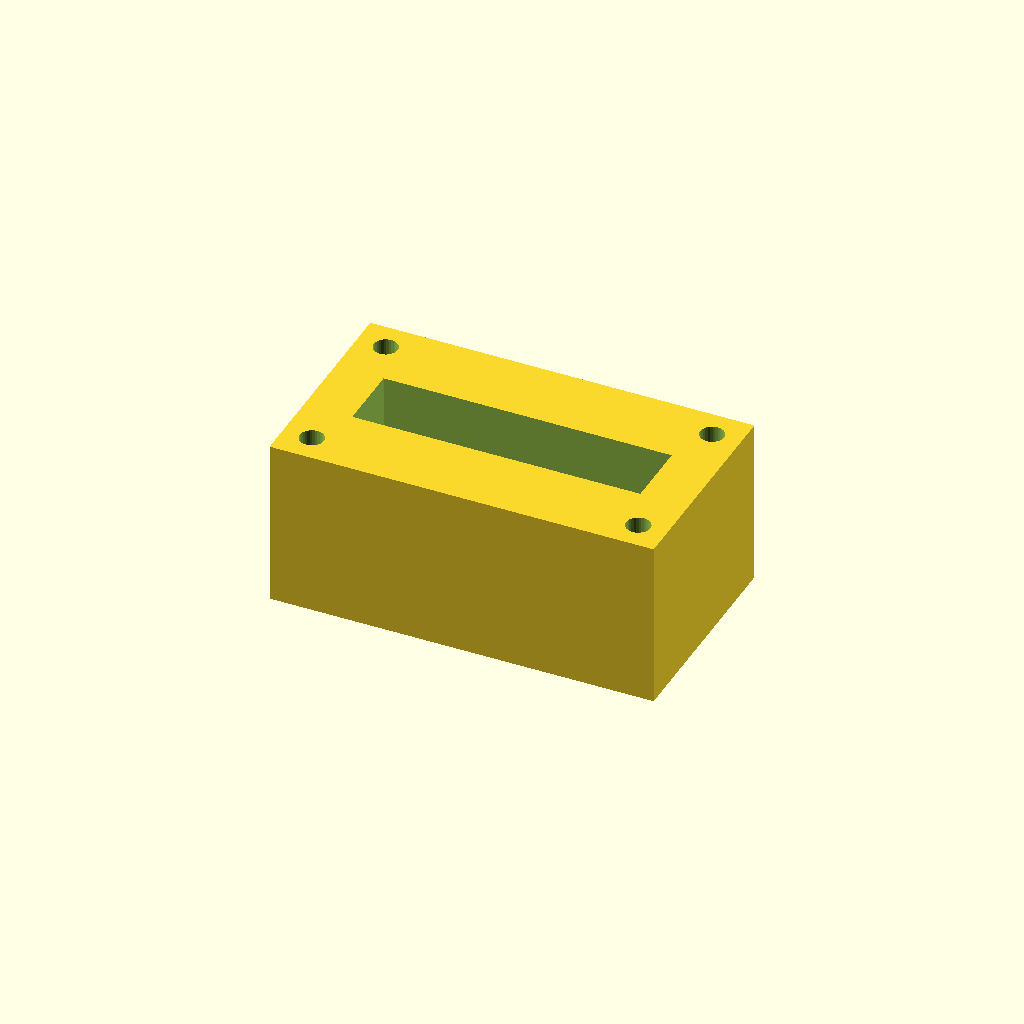
Cell 1: the model at its default parameters.
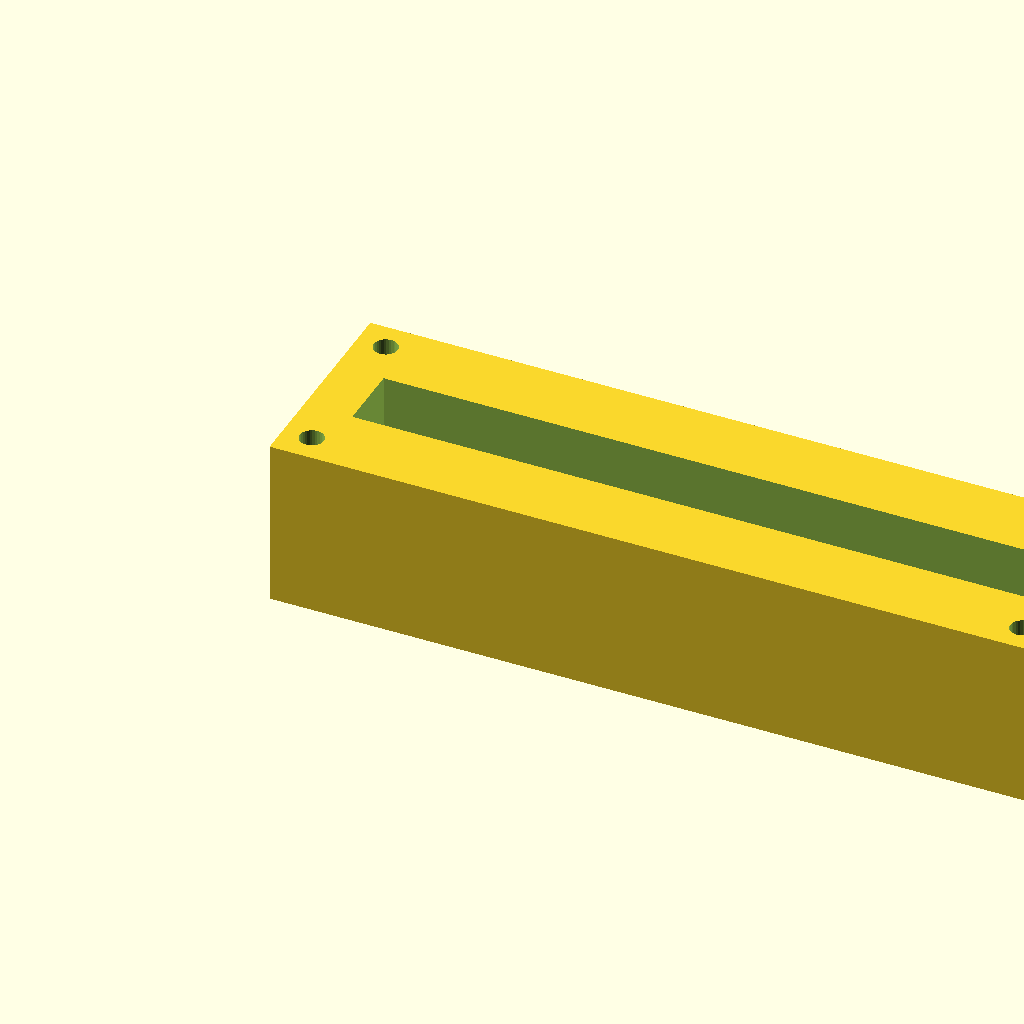
Cell 2: the same model with block_l = 160.
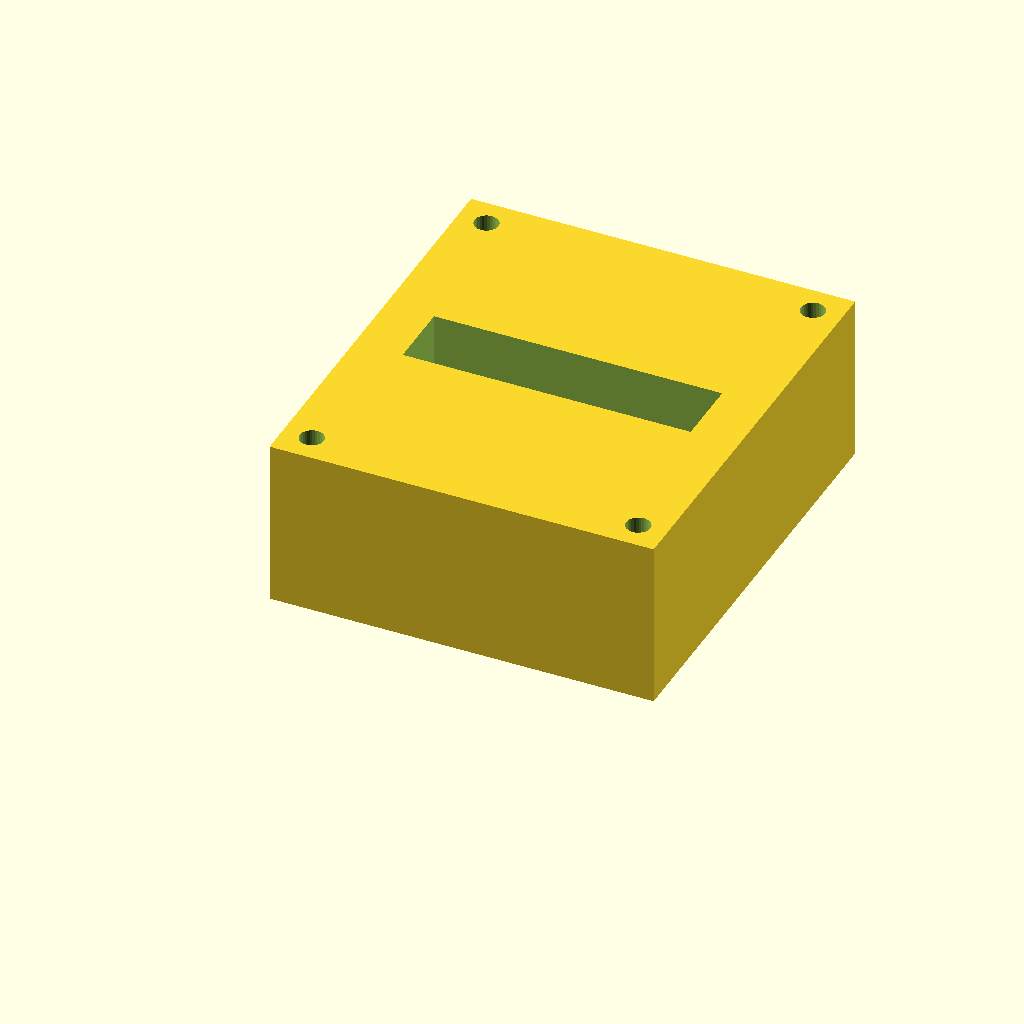
Cell 3: the same model with block_w = 90.
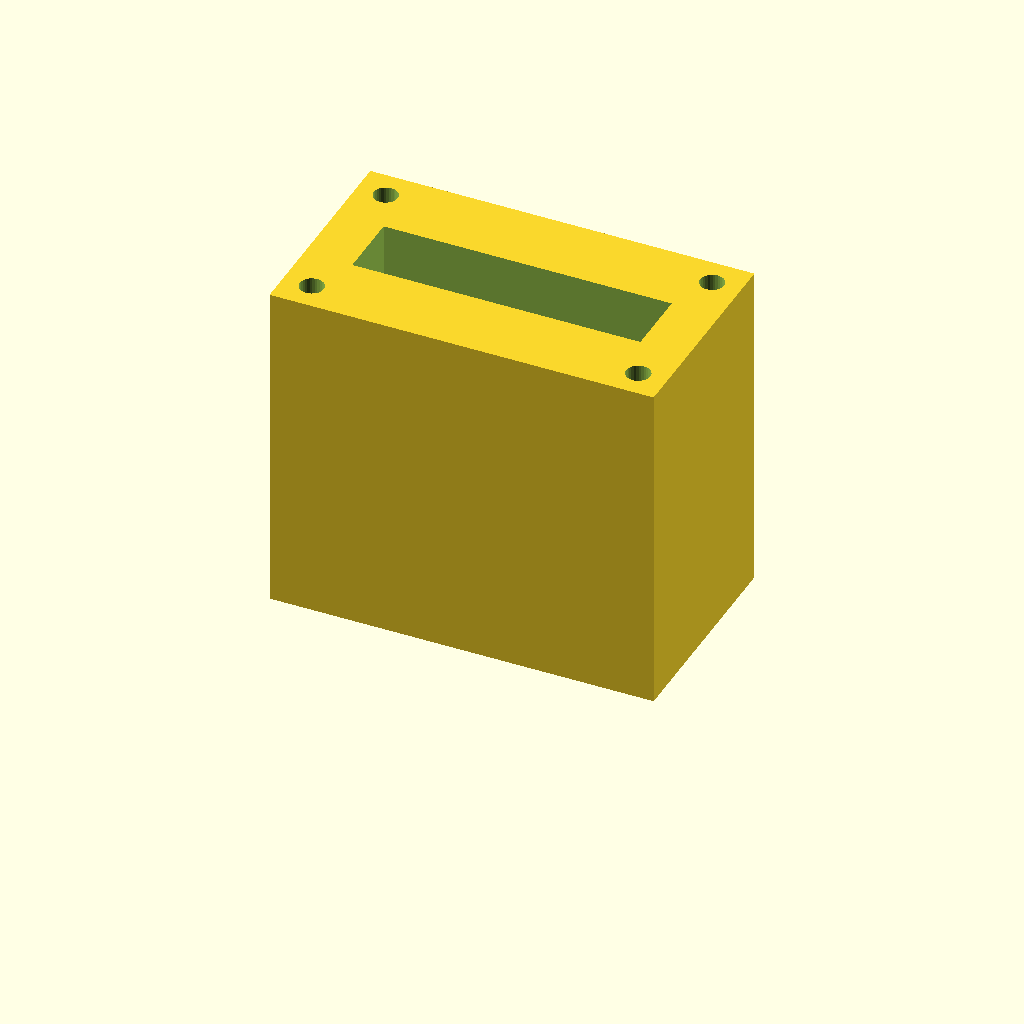
Cell 4: block_h = 70 (everything else at default).
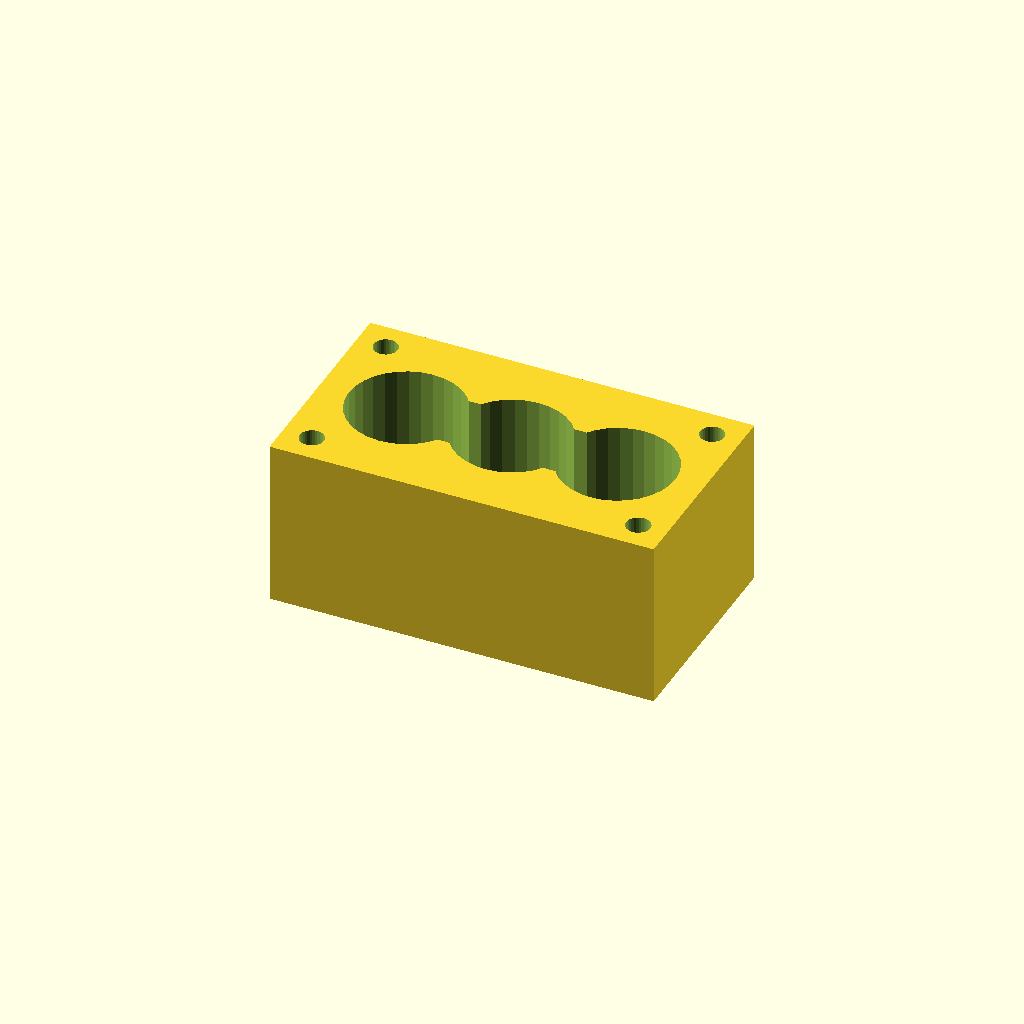
Cell 5: the same model with port_d = 24.
All cells are drawn from one camera (rotation 55°, 0°, 25°, orthographic, colour scheme Cornfield), so only the parameter changes between them.
The OpenSCAD source (optional_data/data/solid2/manifoldblock/part_0055.scad):
$fn = 32;

// ----------------------------------------------------------------------
// Manifold block: gallery_top manifold
// ----------------------------------------------------------------------

// --- parameters (mm) ---
block_l = 80;             // block length, X
block_w = 45;             // block width, Y
block_h = 35;             // block height, Z
port_d = 12;              // port bore diameter
port_pitch = 22;          // port pitch along X
gallery_d = 14;           // top gallery width, Y
gallery_depth = 16;       // gallery pocket depth
wall_p = 10;              // gallery end wall thickness, X
mnt_d = 5;                // mounting hole diameter
mnt_in = 6;               // mounting hole inset from the edges

n_ports = 3;  // ports in the row
port_x0 = (block_l - (n_ports - 1) * port_pitch) / 2;  // first port X

difference() {
  cube([block_l, block_w, block_h]);
  for (i = [0 : n_ports - 1])
    translate([port_x0 + i * port_pitch, block_w / 2, -1])
      cylinder(h = block_h + 2, d = port_d);
  translate([wall_p, block_w / 2 - gallery_d / 2, block_h - gallery_depth])
    cube([block_l - 2 * wall_p, gallery_d, gallery_depth + 1]);
  for (cx = [mnt_in, block_l - mnt_in])
    for (cy = [mnt_in, block_w - mnt_in])
      translate([cx, cy, -1]) cylinder(h = block_h + 2, d = mnt_d);
}
Parameter table extracted from the source (name, type, default, range or options):
block_l: number, default 80
block_w: number, default 45
block_h: number, default 35
port_d: number, default 12
port_pitch: number, default 22
gallery_d: number, default 14
gallery_depth: number, default 16
wall_p: number, default 10
mnt_d: number, default 5
mnt_in: number, default 6
n_ports: number, default 3
